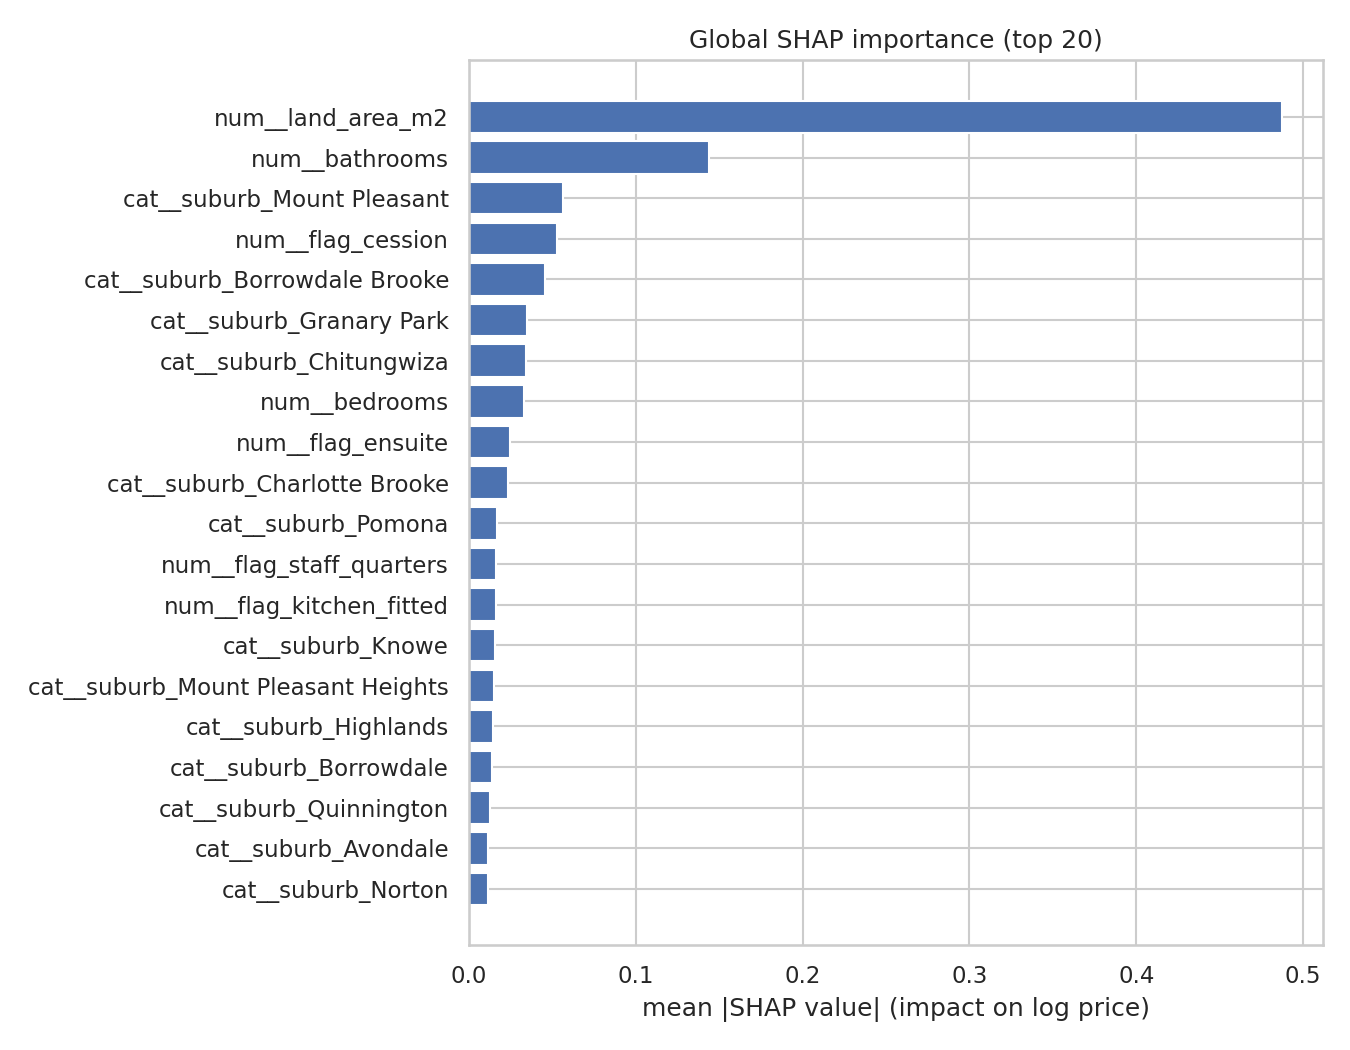

The table this chart was drawn from, first rows:
feature, mean_abs_shap
num__land_area_m2, 0.4875
num__bathrooms, 0.1441
cat__suburb_Mount Pleasant, 0.05616
num__flag_cession, 0.05307
cat__suburb_Borrowdale Brooke, 0.04584
cat__suburb_Granary Park, 0.03462
cat__suburb_Chitungwiza, 0.03431
num__bedrooms, 0.03302
num__flag_ensuite, 0.0249
cat__suburb_Charlotte Brooke, 0.02358
cat__suburb_Pomona, 0.01713
num__flag_staff_quarters, 0.01655
num__flag_kitchen_fitted, 0.01646
cat__suburb_Knowe, 0.01544
cat__suburb_Mount Pleasant Heights, 0.01522
cat__suburb_Highlands, 0.01436
cat__suburb_Borrowdale, 0.01371
cat__suburb_Quinnington, 0.01258
cat__suburb_Avondale, 0.01176
cat__suburb_Norton, 0.0117
cat__suburb_Rockview, 0.0108
cat__suburb_Eastlea, 0.008415
cat__suburb_Waterfalls, 0.008328
cat__suburb_Carrick Creagh, 0.008315
cat__suburb_Zimre Park, 0.007505
cat__suburb_Borrowdale West, 0.007043
cat__suburb_Hatfield, 0.006195
cat__suburb_Parktown, 0.00608
cat__suburb_Brookview, 0.005813
cat__suburb_Aspindale Park, 0.00569
cat__suburb_Ruwa, 0.005417
cat__suburb_Mainway Meadows, 0.005402
cat__suburb_Rydale Ridge Park, 0.005206
cat__suburb_Alexandra Park, 0.004833
cat__suburb_Sandton Park, 0.00453
cat__suburb_Stoneridge, 0.004298
cat__suburb_Goodhope, 0.00416
cat__suburb_Avondale West, 0.004105
cat__suburb_Old Windsor, 0.00394
num__flag_borehole, 0.003919
cat__suburb_Chisipite, 0.003631
cat__suburb_Gletwin Park, 0.003467
cat__suburb_Riverside Park, 0.003418
cat__suburb_Sunridge, 0.00338
cat__suburb_Glen Lorne, 0.00336
num__flag_bics, 0.003306
cat__suburb_Haydon Park, 0.003214
cat__suburb_Rydale Ridge, 0.002918
cat__suburb_Westgate, 0.002585
cat__suburb_Manyame Park, 0.002499
cat__suburb_Whitecliff, 0.00244
cat__suburb_Vainona, 0.002275
cat__suburb_Sunningdale, 0.002123
cat__suburb_Arlington, 0.002122
cat__suburb_Rolf Valley, 0.001983
cat__suburb_Cold Comfort, 0.001975
cat__suburb_Madokero, 0.001721
num__flag_title_deeds, 0.001632
cat__suburb_Tynwald, 0.00152
cat__suburb_Greystone Park, 0.001516
... 54 more rows
